Run: headless pygame with SDL's dummy video driver; simulated clock (each Clock.tick advances the game by its frame time, no real sleeping); random seed 0; keys injected as events and as key.get_pressed() state; no mouse input.
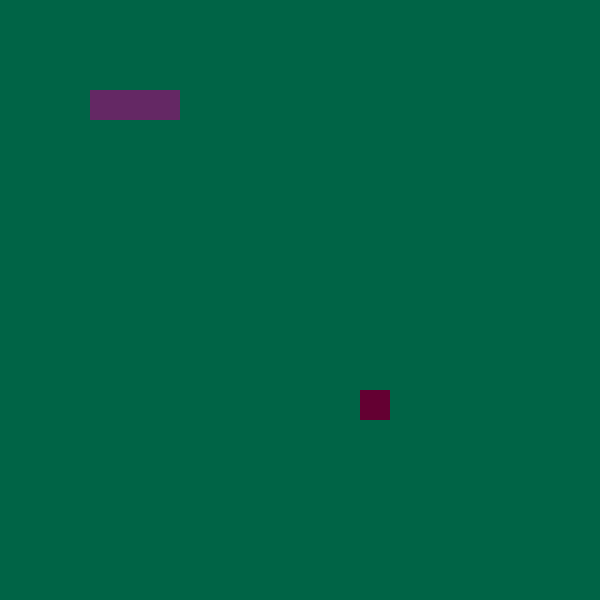
Frame 1 of 4 · flips 1–60 · no input
Frame 2 of 4 · flips 61–180 · tapped SPACE, RETURN · held RIGHT (→), D · screen unchanged from frame 1, image omitted
Frame 3 of 4 · flips 181–300 · held DOWN (↓), S · screen unchanged from frame 2, image omitted
Frame 4 of 4 · flips 301–420 · held LEFT (←), A, UP (↑), W · screen unchanged from frame 3, image omitted

The pygame program that drew these frames:

# This is the basic fun version of snake (SnakeProject3 will be the advanced version)
import pygame, sys, random
from pygame.math import Vector2
pygame.init()

cell_size = 30
cell_number = 20
screen = pygame.display.set_mode((cell_size * cell_number,cell_size * cell_number))
clock = pygame.time.Clock()

class SNAKE():
    def __init__(self):
        self.body = [Vector2(5,3), Vector2(4,3), Vector2(3,3)] # the first one is the head
        self.direction = Vector2(1,0) # moves one to the right
        self.new_block = False

    def draw_snake(self):
        for block in self.body:
            x_pos = int(block.x * cell_size)
            y_pos = int(block.y * cell_size)
            snake_rect = pygame.Rect((x_pos, y_pos, cell_size, cell_size))
            pygame.draw.rect(screen, pygame.Color(100,40,100),snake_rect)

    def move_snake(self):
        if self.new_block == True:
            body_copy = self.body[:]
            body_copy.insert(0,body_copy[0] + self.direction)
            self.body = body_copy[:]
            self.new_block = False
        else:
            body_copy = self.body[:-1] # we only copy the first two elements as the third one will be deleted
            body_copy.insert(0,body_copy[0] + self.direction) # the first 0 makes sure that the element will be at the front (head)
            self.body = body_copy[:]

    def add_block(self):
        self.new_block = True

class FRUIT():
    def __init__(self):
        self.randomize()

    def draw_fruit(self):
        fruit_rect = pygame.Rect((int(self.pos.x * cell_size), int(self.pos.y * cell_size), cell_size, cell_size))
        pygame.draw.rect(screen, pygame.Color(100,0,50),fruit_rect)

    def randomize(self):
        self.x = random.randint(0,cell_number - 1) # minus 1 makes sure that the fruit is always on the screen (since the top bottom)
        self.y = random.randint(0,cell_number - 1)
        self.pos = Vector2(self.x, self.y) # we create a two dimensional vector because it makes movement easy

class MAIN():
    def __init__(self):
        self.snake = SNAKE()
        self.fruit = FRUIT()  #so when we create an object from class MAIN we are also creating the snake and fruit

    def update(self):
        self.snake.move_snake()
        self.check_collision()
        self.check_fail()

    def draw_elements(self):
        self.snake.draw_snake()
        self.fruit.draw_fruit()

    def check_collision(self):
        if self.fruit.pos == self.snake.body[0]:
            # reposition fruit
            self.fruit.randomize()
            # make snake longer
            self.snake.add_block()

    def check_fail(self):
        # check if snake is outside of screen
        if not 0 <= self.snake.body[0].x < cell_number or not 0 <= self.snake.body[0].y < cell_number:
            self.game_over()
        # check if snake hits itself
        for block in self.snake.body[1:]:
            if block == self.snake.body[0]:
                self.game_over()

    def game_over(self):
            pygame.quit()

SCREEN_UPDATE = pygame.USEREVENT
pygame.time.set_timer(SCREEN_UPDATE,150)

main_game = MAIN()

while True:
    for event in pygame.event.get():
        if event.type == pygame.QUIT:
            pygame.quit()
            sys.exit()
        if event.type == SCREEN_UPDATE:
            main_game.update()
        if event.type == pygame.KEYDOWN:
            if event.key == pygame.K_UP or event.key == pygame.K_w:
                if main_game.snake.direction.y != 1:
                    main_game.snake.direction = Vector2(0,-1)
            if event.key == pygame.K_DOWN or event.key == pygame.K_s:
                if main_game.snake.direction.y != -1:
                    main_game.snake.direction = Vector2(0,1)
            if event.key == pygame.K_RIGHT or event.key == pygame.K_d:
                if main_game.snake.direction.x != -1:
                    main_game.snake.direction = Vector2(1,0)
            if event.key == pygame.K_LEFT or event.key == pygame.K_a:
                if main_game.snake.direction.x != 1:
                    main_game.snake.direction = Vector2(-1,0)

    screen.fill((0,100,70))
    main_game.draw_elements()
    pygame.display.update()
    clock.tick(60)
